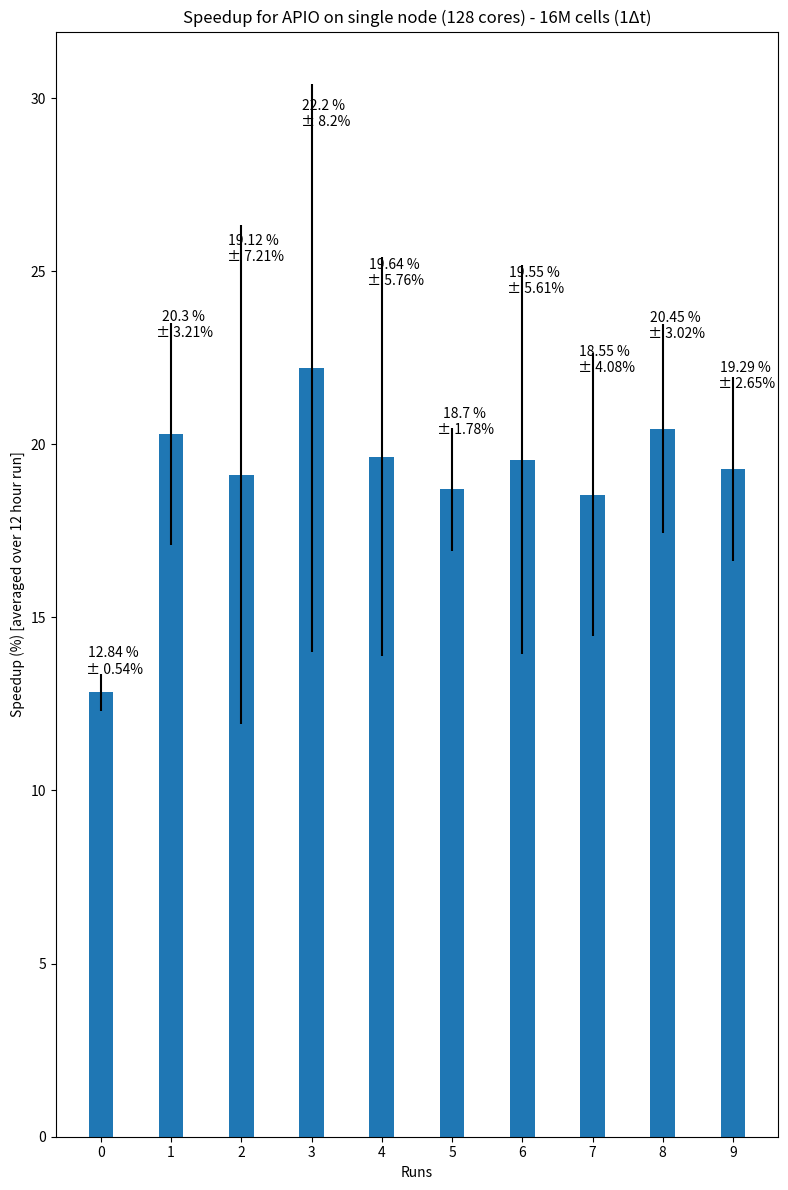

Source code (Python):
import matplotlib
import matplotlib.pyplot as plt
import numpy as np


apio =  [12.8363, 20.2974, 19.1207, 22.1956, 19.6449, 18.6978, 19.5532, 18.5487, 20.4491, 19.2938]

error= [0.540572, 3.20905, 7.21405, 8.20477, 5.76353, 1.77947, 5.6149, 4.08073, 3.01729, 2.65221]


x = np.arange(len(apio))  # the label locations
width = 0.35  # the width of the bars

fig, ax = plt.subplots(figsize=(8,12))
rects1 = ax.bar(x,apio, width,yerr=error)
#rects2 = ax.bar(x + width/2, original, width, label='ORIGINAL')

# Add some text for labels, title and custom x-axis tick labels, etc.
ax.set_ylabel('Speedup (%) [averaged over 12 hour run]')
ax.set_xlabel('Runs')
ax.set_title('Speedup for APIO on single node (128 cores) - 16M cells (1\u0394t)')
ax.set_xticks(x)
#ax.set_xticklabels(apio)
#ax.legend()


def autolabel(rects1):
    """Attach a text label above each bar in *rects*, displaying its height."""
    i=0
    for rect in rects1:
        height = rect.get_height() 
        err = error[i]
        ax.annotate('{} %\n \u00B1 {}%'.format(round(height,2),round(err,2)),
                    xy=(rect.get_x() + rect.get_width() , height),
                    xytext=(0, 21*err),  # 5 points vertical offset
                    textcoords="offset points",
                    ha='center', va='bottom')
        i+=1


autolabel(rects1)

fig.tight_layout()

plt.show()
